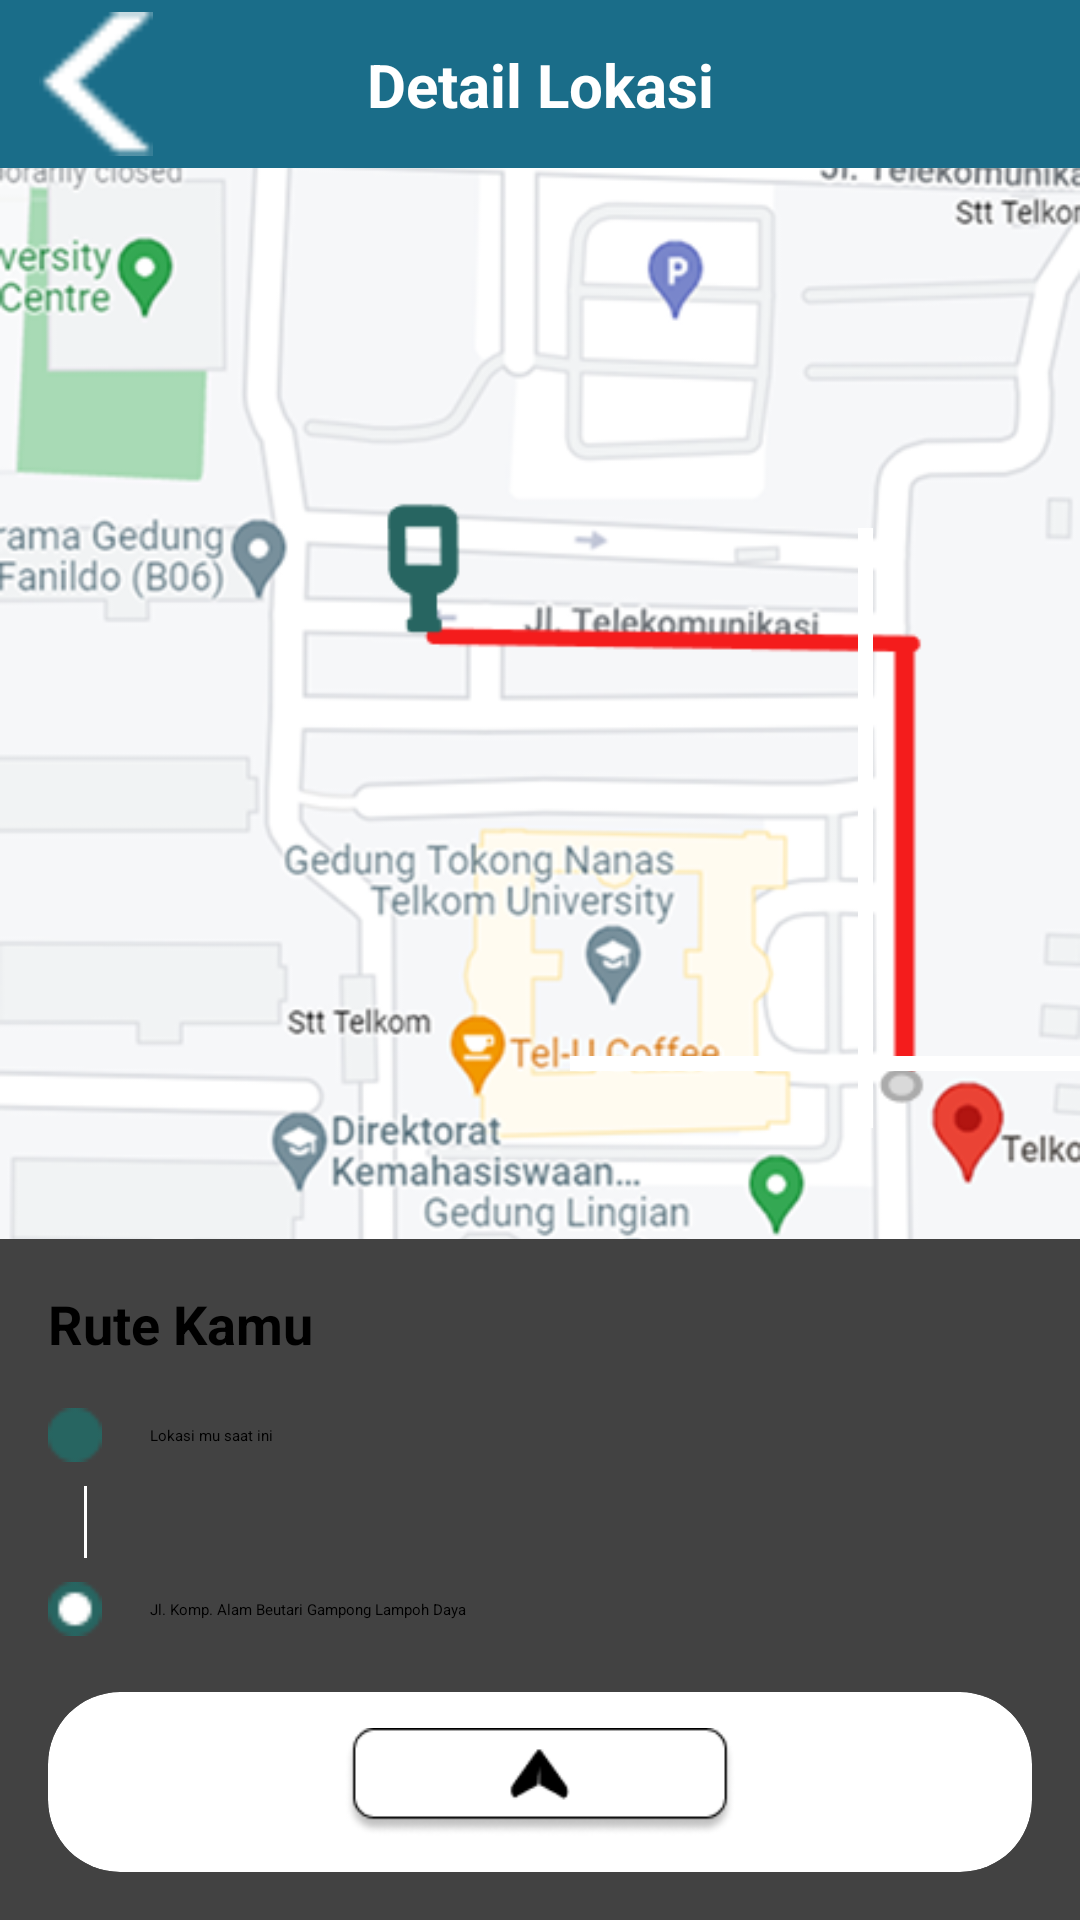

Here is an Android app screen rendered from its layout file. Give the layout XML and the strings, colors and styles it references.
<!-- AndroidManifest.xml: application theme Theme.MyApplication -->
<!-- res/layout/activity_lokasi_dropoff1.xml -->
<?xml version="1.0" encoding="utf-8"?>
<androidx.constraintlayout.widget.ConstraintLayout xmlns:android="http://schemas.android.com/apk/res/android"
    xmlns:app="http://schemas.android.com/apk/res-auto"
    xmlns:tools="http://schemas.android.com/tools"
    android:layout_width="match_parent"
    android:layout_height="match_parent">

    
    <View
        android:id="@+id/header_bg"
        android:layout_width="match_parent"
        android:layout_height="56dp"
        android:background="#1A6D89"
        app:layout_constraintTop_toTopOf="parent" />

    
    <ImageButton
        android:id="@+id/btn_back"
        android:layout_width="48dp"
        android:layout_height="48dp"
        android:layout_marginStart="8dp"
        android:background="?attr/selectableItemBackgroundBorderless"
        android:contentDescription="@string/back_button_desc"
        android:src="@drawable/ic_back"
        app:layout_constraintBottom_toBottomOf="@id/header_bg"
        app:layout_constraintStart_toStartOf="parent"
        app:layout_constraintTop_toTopOf="@id/header_bg" />

    
    <TextView
        android:id="@+id/tv_detail_title"
        android:layout_width="wrap_content"
        android:layout_height="wrap_content"
        android:text="Detail Lokasi"
        android:textColor="@color/white"
        android:textSize="20sp"
        android:textStyle="bold"
        app:layout_constraintBottom_toBottomOf="@id/header_bg"
        app:layout_constraintEnd_toEndOf="parent"
        app:layout_constraintStart_toStartOf="parent"
        app:layout_constraintTop_toTopOf="@id/header_bg" />

    
    <FrameLayout
        android:id="@+id/map_container"
        android:layout_width="match_parent"
        android:layout_height="0dp"
        app:layout_constraintBottom_toTopOf="@id/bottom_panel"
        app:layout_constraintTop_toBottomOf="@id/header_bg">

        
        <ImageView
            android:id="@+id/map_placeholder"
            android:layout_width="match_parent"
            android:layout_height="match_parent"
            android:contentDescription=""
            android:scaleType="centerCrop"
            android:src="@drawable/line" />

        
        <View
            android:id="@+id/route_line1"
            android:layout_width="230dp"
            android:layout_height="5dp"
            android:layout_gravity="center|left"
            android:layout_marginStart="190dp"
            android:layout_marginTop="120dp"
            android:background="@android:color/white" />

        <View
            android:id="@+id/route_line2"
            android:layout_width="5dp"
            android:layout_height="200dp"
            android:layout_gravity="right"
            android:layout_marginEnd="69dp"
            android:layout_marginTop="120dp"
            android:background="@android:color/white" />
    </FrameLayout>

    
    <androidx.cardview.widget.CardView
        android:id="@+id/bottom_panel"
        android:layout_width="match_parent"
        android:layout_height="wrap_content"
        app:cardElevation="8dp"
        app:layout_constraintBottom_toBottomOf="parent">

        <androidx.constraintlayout.widget.ConstraintLayout
            android:layout_width="match_parent"
            android:layout_height="wrap_content"
            android:padding="16dp">

            
            <TextView
                android:id="@+id/tv_route_title"
                android:layout_width="wrap_content"
                android:layout_height="wrap_content"
                android:text="Rute Kamu"
                android:textColor="@color/black"
                android:textSize="18sp"
                android:textStyle="bold"
                app:layout_constraintStart_toStartOf="parent"
                app:layout_constraintTop_toTopOf="parent" />

            
            <ImageView
                android:id="@+id/ic_current_location"
                android:layout_width="18dp"
                android:layout_height="18dp"
                android:layout_marginTop="16dp"
                android:contentDescription=""
                android:src="@drawable/ic_location_current"
                app:layout_constraintStart_toStartOf="parent"
                app:layout_constraintTop_toBottomOf="@id/tv_route_title"
                app:tint="@color/teal_700" />

            <TextView
                android:id="@+id/tv_current_location"
                android:layout_width="0dp"
                android:layout_height="wrap_content"
                android:layout_marginStart="16dp"
                android:text="Lokasi mu saat ini"
                android:textColor="@color/black"
                app:layout_constraintBottom_toBottomOf="@id/ic_current_location"
                app:layout_constraintEnd_toEndOf="parent"
                app:layout_constraintStart_toEndOf="@id/ic_current_location"
                app:layout_constraintTop_toTopOf="@id/ic_current_location" />

            <View
                android:id="@+id/divider"
                android:layout_width="1dp"
                android:layout_height="24dp"
                android:layout_marginStart="12dp"
                android:layout_marginTop="8dp"
                android:background="@android:color/white"
                app:layout_constraintStart_toStartOf="@id/ic_current_location"
                app:layout_constraintTop_toBottomOf="@id/ic_current_location" />

            
            <ImageView
                android:id="@+id/ic_destination"
                android:layout_width="18dp"
                android:layout_height="18dp"
                android:layout_marginTop="8dp"
                android:contentDescription=""
                android:src="@drawable/ic_location_destination"
                app:layout_constraintStart_toStartOf="parent"
                app:layout_constraintTop_toBottomOf="@id/divider" />

            <TextView
                android:id="@+id/tv_destination"
                android:layout_width="0dp"
                android:layout_height="wrap_content"
                android:layout_marginStart="16dp"
                android:text="Jl. Komp. Alam Beutari Gampong Lampoh Daya"
                android:textColor="@color/black"
                app:layout_constraintBottom_toBottomOf="@id/ic_destination"
                app:layout_constraintEnd_toEndOf="parent"
                app:layout_constraintStart_toEndOf="@id/ic_destination"
                app:layout_constraintTop_toTopOf="@id/ic_destination" />

            
            <androidx.cardview.widget.CardView
                android:id="@+id/btn_navigate"
                android:layout_width="match_parent"
                android:layout_height="wrap_content"
                android:layout_marginTop="24dp"
                android:clickable="true"
                android:focusable="true"
                android:foreground="?attr/selectableItemBackground"
                android:contentDescription="@string/navigate_button_desc"
                app:cardBackgroundColor="@color/white"
                app:cardCornerRadius="24dp"
                app:cardElevation="0dp"
                app:layout_constraintTop_toBottomOf="@id/tv_destination">

                <androidx.constraintlayout.widget.ConstraintLayout
                    android:layout_width="match_parent"
                    android:layout_height="wrap_content"
                    android:padding="12dp">

                    <ImageView
                        android:id="@+id/ic_navigation"
                        android:layout_width="194dp"
                        android:layout_height="36dp"
                        android:contentDescription=""
                        android:src="@drawable/ic_navigation"
                        app:layout_constraintBottom_toBottomOf="parent"
                        app:layout_constraintEnd_toEndOf="parent"
                        app:layout_constraintStart_toStartOf="parent"
                        app:layout_constraintTop_toTopOf="parent" />

                </androidx.constraintlayout.widget.ConstraintLayout>

            </androidx.cardview.widget.CardView>

        </androidx.constraintlayout.widget.ConstraintLayout>

    </androidx.cardview.widget.CardView>

</androidx.constraintlayout.widget.ConstraintLayout>
<!-- resources referenced by this layout -->
<resources>
  <color name="black">#FF000000</color>
  <color name="teal_700">#FF018786</color>
  <color name="white">#FFFFFFFF</color>
  <!-- drawable ic_back: png bitmap (drawable, 266 bytes) -->
  <!-- drawable ic_location_current: png bitmap (drawable, 317 bytes) -->
  <!-- drawable ic_location_destination: png bitmap (drawable, 430 bytes) -->
  <!-- drawable ic_navigation: png bitmap (drawable, 2832 bytes) -->
  <!-- drawable line: png bitmap (drawable, 145445 bytes) -->
  <string name="back_button_desc">Kembali</string>
  <string name="navigate_button_desc">Navigasi ke tujuan</string>
</resources>
